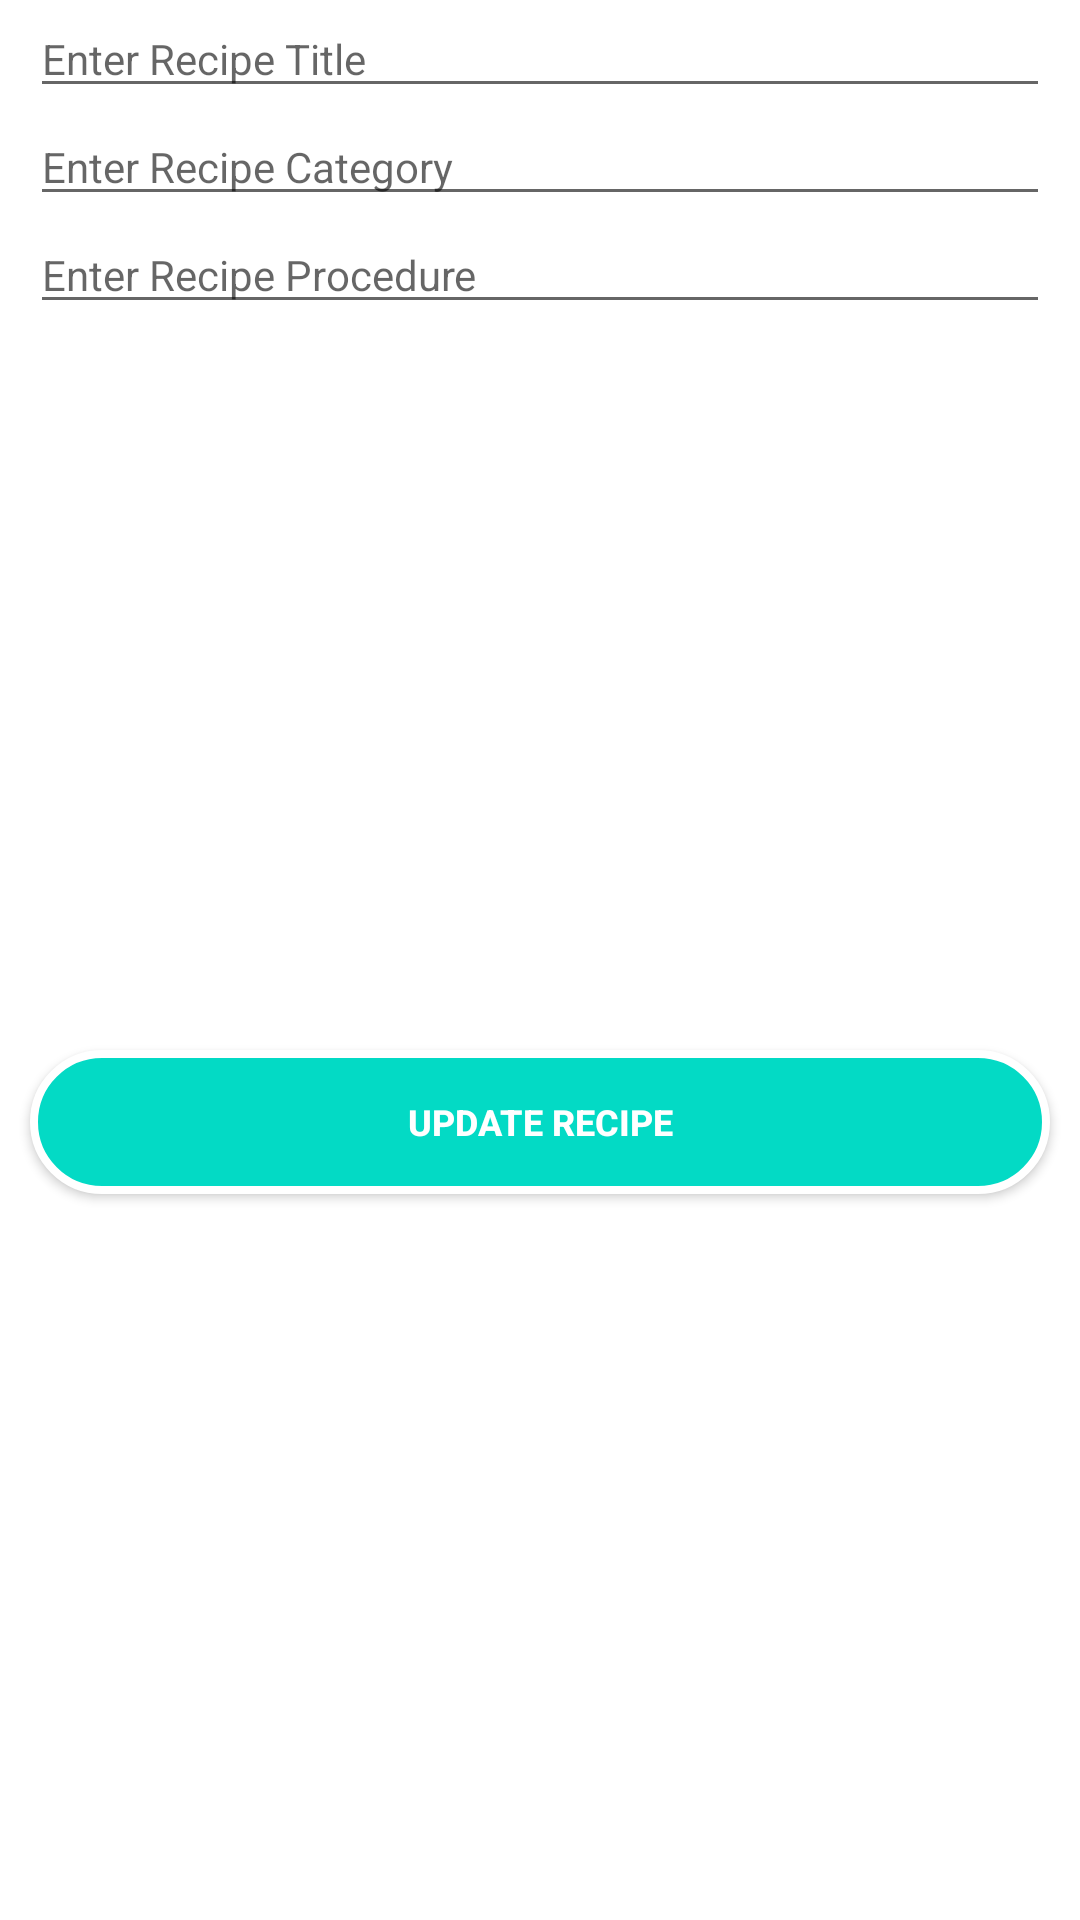

Write the Android layout XML for this screen, with the resource values it uses.
<!-- AndroidManifest.xml: application theme Theme.RecipeCreatorApp -->
<!-- res/layout/dialog_item.xml -->
<?xml version="1.0" encoding="utf-8"?>
<androidx.constraintlayout.widget.ConstraintLayout xmlns:android="http://schemas.android.com/apk/res/android"
    android:layout_width="match_parent"
    android:layout_height="wrap_content"
    xmlns:app="http://schemas.android.com/apk/res-auto">

    <EditText
        android:id="@+id/etTitleEdit"
        android:layout_width="0dp"
        android:layout_height="wrap_content"
        android:hint="Enter Recipe Title"
        android:textColor="@color/black"
        android:textSize="14sp"
        android:layout_marginHorizontal="10dp"
        app:layout_constraintTop_toTopOf="parent"
        app:layout_constraintLeft_toLeftOf="parent"
        app:layout_constraintRight_toRightOf="parent"/>
    <EditText
        android:id="@+id/etCategoryEdit"
        android:layout_width="0dp"
        android:layout_height="wrap_content"
        android:hint="Enter Recipe Category"
        android:textColor="@color/black"
        android:textSize="14sp"
        android:layout_marginHorizontal="10dp"
        app:layout_constraintTop_toBottomOf="@+id/etTitleEdit"
        app:layout_constraintLeft_toLeftOf="parent"
        app:layout_constraintRight_toRightOf="parent"/>
    <EditText
        android:id="@+id/etRecipeEdit"
        android:layout_width="0dp"
        android:layout_height="wrap_content"
        android:hint="Enter Recipe Procedure"
        android:textColor="@color/black"
        android:textSize="14sp"
        android:layout_marginHorizontal="10dp"
        app:layout_constraintLeft_toLeftOf="parent"
        app:layout_constraintTop_toBottomOf="@+id/etCategoryEdit"
        app:layout_constraintRight_toRightOf="parent"/>

    <androidx.appcompat.widget.AppCompatButton
        android:id="@+id/btnUpdate"
        android:layout_width="match_parent"
        android:layout_height="wrap_content"
        android:text="UPDATE RECIPE"
        android:textSize="12sp"
        android:textStyle="bold"
        android:textColor="@color/white"
        android:background="@drawable/button_background"
        app:layout_constraintLeft_toLeftOf="parent"
        app:layout_constraintRight_toRightOf="parent"
        app:layout_constraintTop_toBottomOf="@+id/etRecipeEdit"
        app:layout_constraintBottom_toBottomOf="parent"
        android:layout_marginHorizontal="10dp"
        android:layout_marginVertical="5dp"/>



</androidx.constraintlayout.widget.ConstraintLayout>
<!-- resources referenced by this layout -->
<resources>
  <!-- drawable button_background (drawable) -->
  <?xml version="1.0" encoding="utf-8"?>
  <shape xmlns:android="http://schemas.android.com/apk/res/android"
      android:shape="rectangle">
      <gradient android:startColor="@color/teal_200"
          android:centerColor="@color/teal_200"
          android:endColor="@color/teal_200"
          android:angle="90" />
      <corners android:radius="40dp" />
      <stroke android:width="8px" android:color="@color/white" />
  </shape>
  <style name="Theme.RecipeCreatorApp" parent="Theme.MaterialComponents.DayNight.DarkActionBar">
          
          <item name="colorPrimary">@color/teal_200</item>
          <item name="colorPrimaryVariant">@color/teal_200</item>
          <item name="colorOnPrimary">@color/white</item>
          
          <item name="colorSecondary">@color/teal_200</item>
          <item name="colorSecondaryVariant">@color/teal_200</item>
          <item name="colorOnSecondary">@color/black</item>
          
          <item name="android:statusBarColor" tools:targetApi="l">?attr/colorPrimaryVariant</item>
          
      </style>
  <!-- not gathered from this repository: default colours our renderer supplied (Android Studio template values) -->
  <color name="teal_200">#FF03DAC5</color>
  <color name="black">#FF000000</color>
  <color name="white">#FFFFFFFF</color>
</resources>
